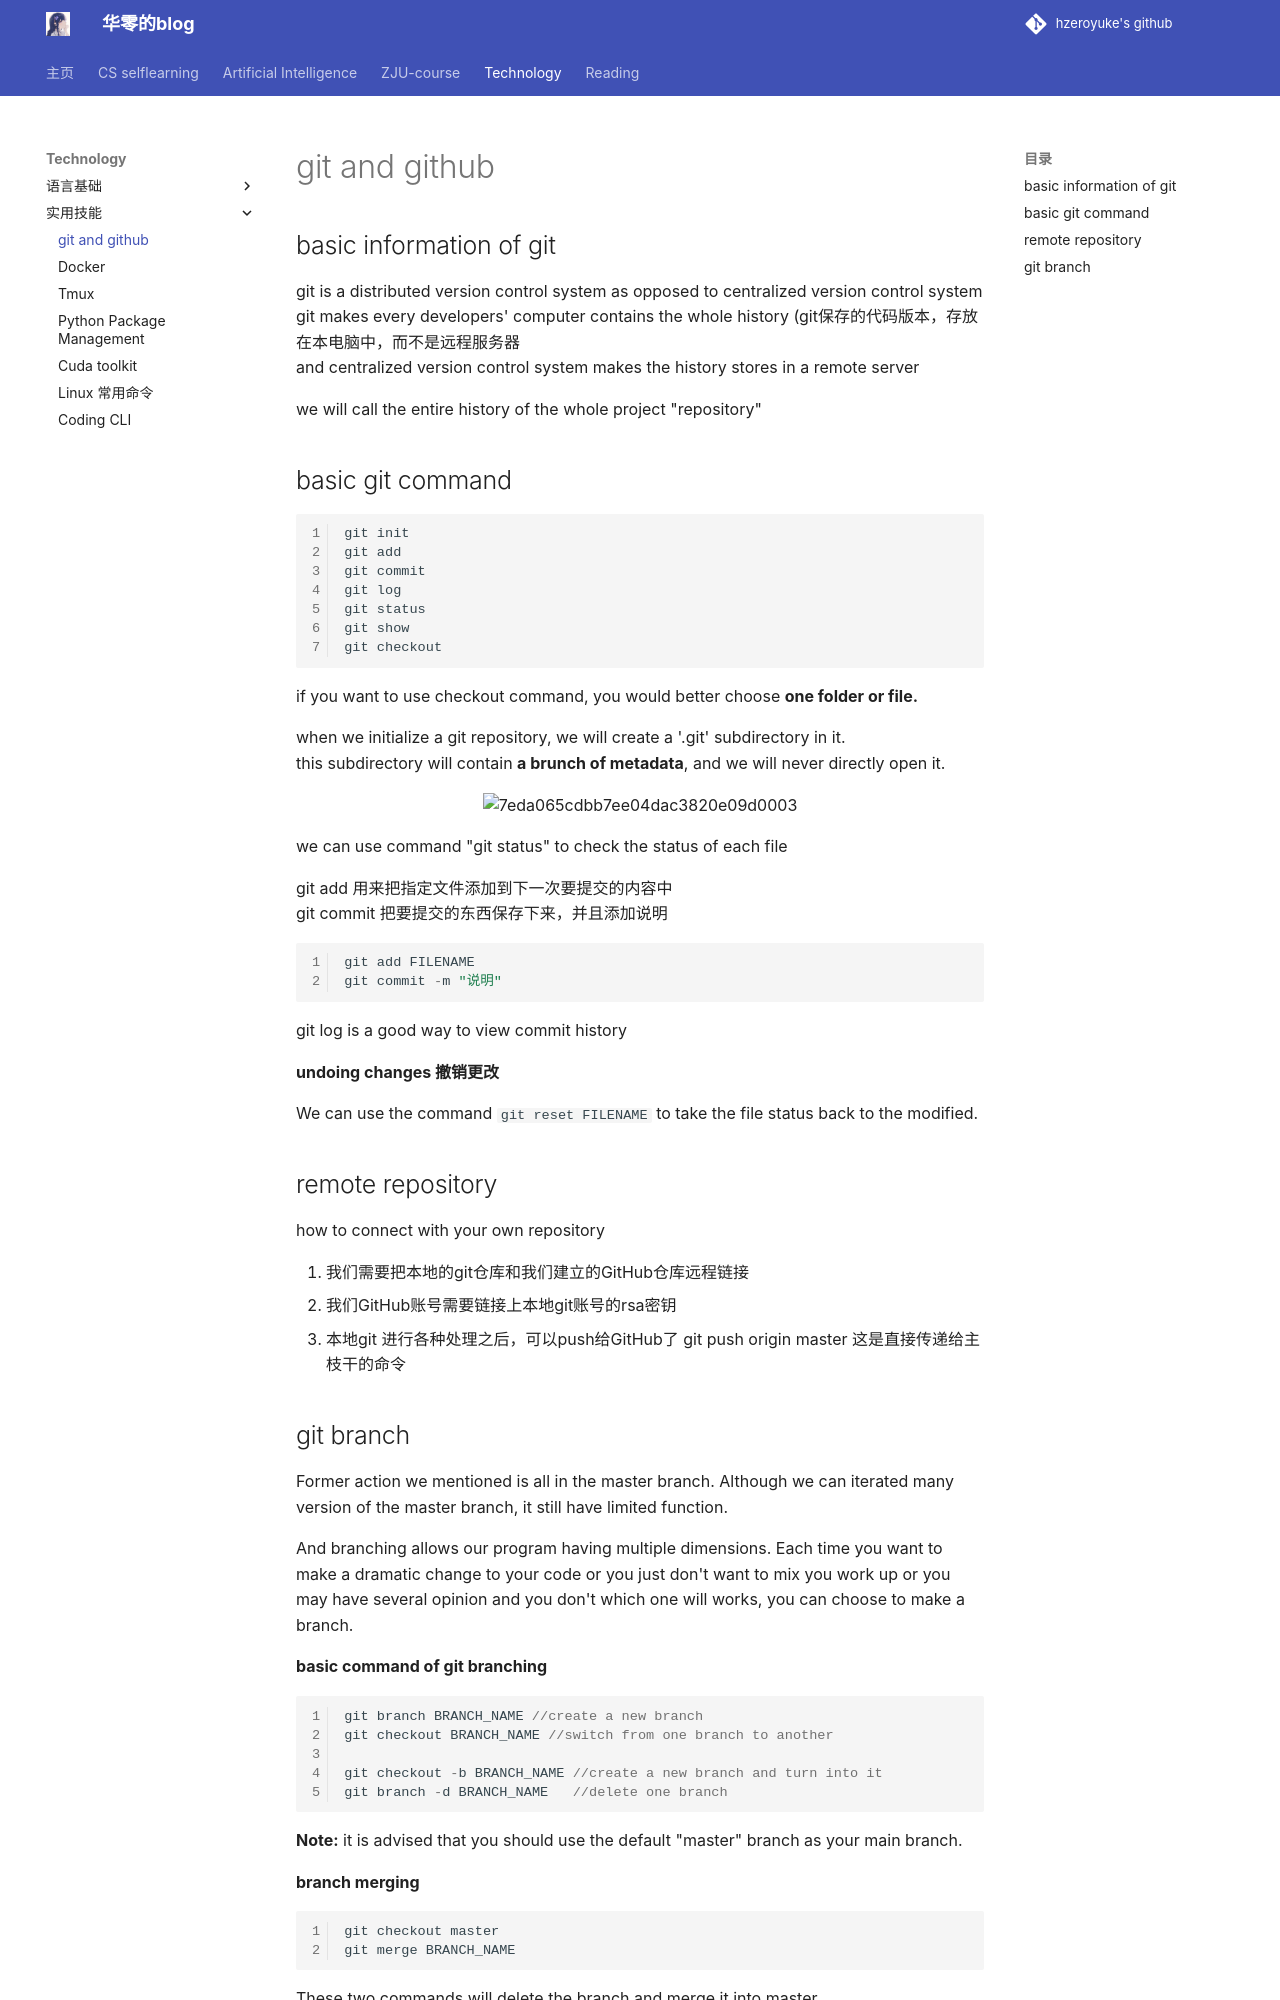

repository: hzeroyuke/my_blog · page: 技术积累/实用技能/git and github.md/git and github/index.html · generator: mkdocs

# git and github

## basic information of git

git is a distributed version control system as opposed to centralized version control system  
git makes every developers' computer contains the whole history (git保存的代码版本，存放在本电脑中，而不是远程服务器  
and centralized version control system makes the history stores in a remote server

we will call the entire history of the whole project "repository"

## basic git command

```java
git init
git add
git commit
git log
git status
git show
git checkout
```

if you want to use checkout command, you would better choose **one folder or file.**

when we initialize a git repository, we will create a '.git' subdirectory in it.  
this subdirectory will contain **a brunch of metadata**, and we will never directly open it.

![7eda065cdbb7ee04dac3820e09d0003](assets/7eda065cdbb7ee04dac3820e09d0003-20230907150102-pkzam8r.png)

we can use command "git status" to check the status of each file

git add 用来把指定文件添加到下一次要提交的内容中  
git commit 把要提交的东西保存下来，并且添加说明

```java
git add FILENAME
git commit -m "说明"
```

git log is a good way to view commit history

**undoing changes 撤销更改**

We can use the command `git reset FILENAME` to take the file status back to the modified.

## remote repository

how to connect with your own repository

1. 我们需要把本地的git仓库和我们建立的GitHub仓库远程链接
2. 我们GitHub账号需要链接上本地git账号的rsa密钥
3. 本地git 进行各种处理之后，可以push给GitHub了  git push origin master 这是直接传递给主枝干的命令
